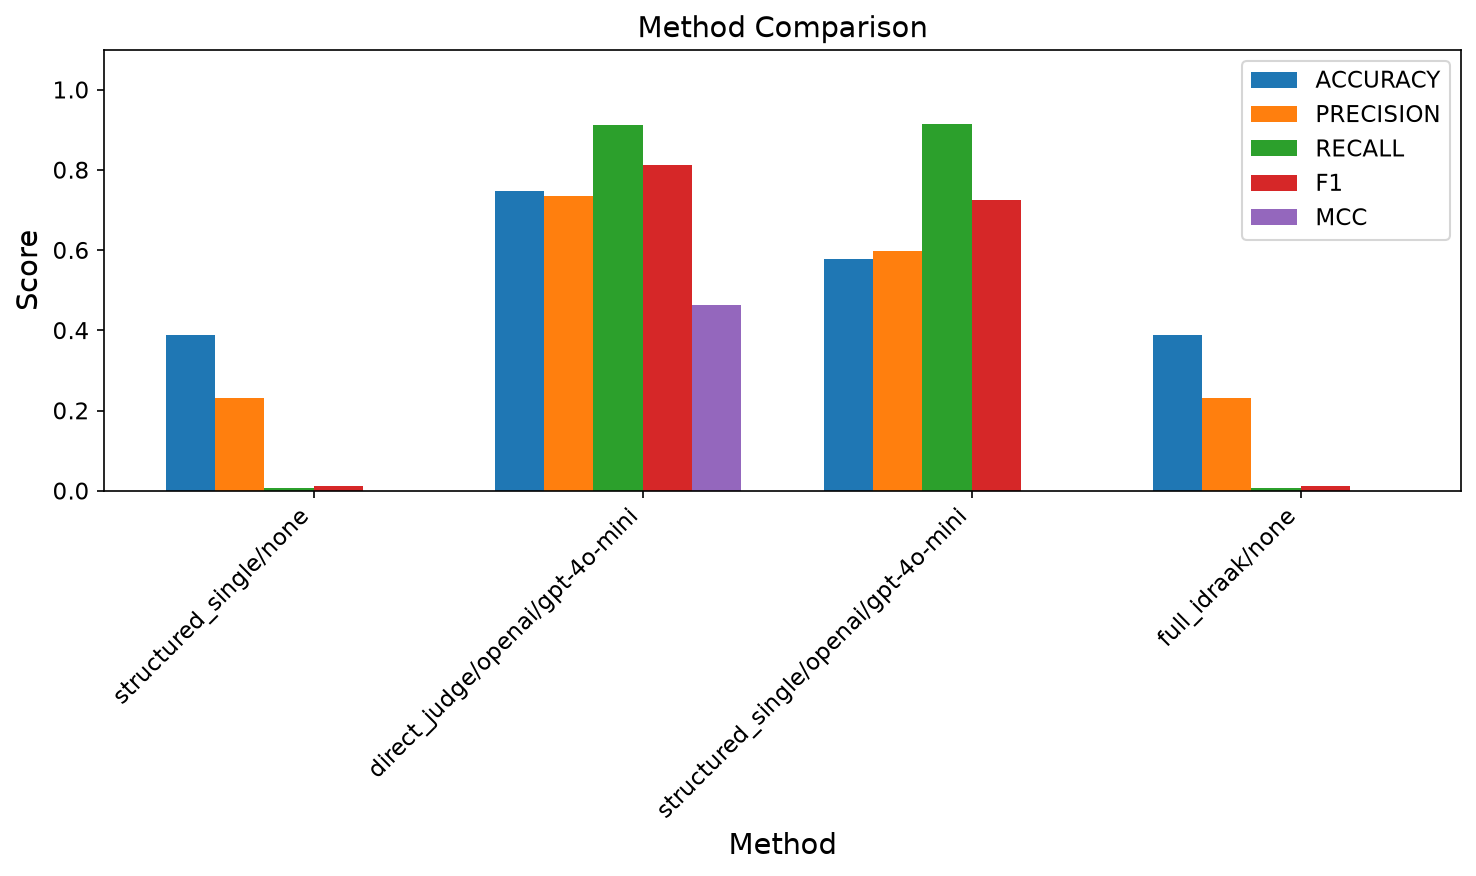

The file beside this chart, header and first rows:
Method, accuracy, precision, recall, f1, macro_f1, mcc, auroc, average_precision, balanced_accuracy, ece, brier_score, n_samples, elapsed_seconds, errors
structured_single/none, 0.3876, 0.2308, 0.006173, 0.01202, 0.2841, -0.09769, 0.4874, 0.6012, 0.4874, 0.1202, 0.2574, 805.0, 0.2, 0.0
direct_judge/openai/gpt-4o-mini, 0.7478, 0.7347, 0.9115, 0.8136, 0.712, 0.4625, 0.3735, 0.5307, 0.705, 0.3039, 0.3525, 805.0, 1516, 0.0
structured_single/openai/gpt-4o-mini, 0.5789, 0.5989, 0.9156, 0.7242, 0.4172, -0.034, 0.4988, 0.6077, 0.4907, 0.1326, 0.2778, 805.0, 4664, 0.0
full_idraak/none, 0.3876, 0.2308, 0.006173, 0.01202, 0.2841, -0.09769, 0.4874, 0.6012, 0.4874, 0.4046, 0.4015, 805.0, 0.2, 0.0
